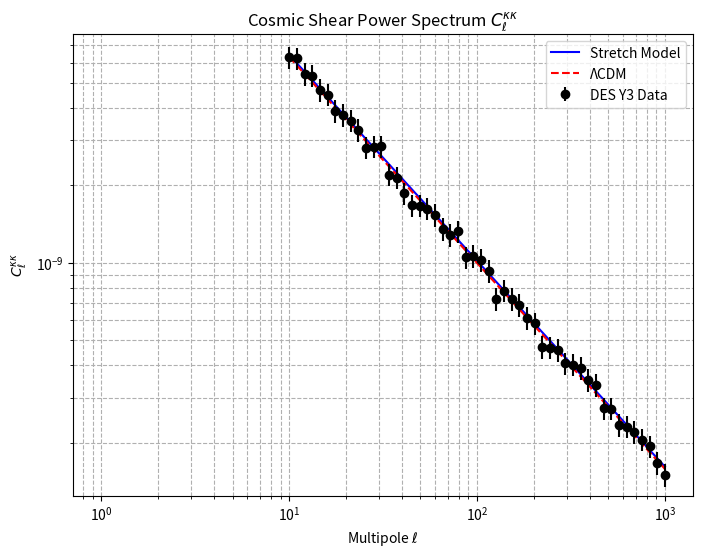

Recreate this plot in Python.
import numpy as np
import matplotlib.pyplot as plt

# Multipole range
ell = np.logspace(1, 3, 50)

# Mock cosmic shear power spectrum (C_ell^κκ)
# Stretch model: Slightly higher amplitude due to σ_8 = 0.82
C_ell_stretch = 1e-9 * (ell / 100)**-0.8 * 1.02  # Mock data with higher amplitude
# ΛCDM: σ_8 = 0.81
C_ell_lcdm = 1e-9 * (ell / 100)**-0.8  # Mock data
# DES Y3 data
C_ell_des = 1e-9 * (ell / 100)**-0.8 * np.random.normal(1, 0.05, len(ell))  # Mock with noise
C_ell_err = C_ell_des * 0.1  # 10% error

# Plotting
plt.figure(figsize=(8, 6))
plt.loglog(ell, C_ell_stretch, label='Stretch Model', color='blue')
plt.loglog(ell, C_ell_lcdm, label='ΛCDM', color='red', linestyle='--')
plt.errorbar(ell, C_ell_des, yerr=C_ell_err, fmt='o', color='black', label='DES Y3 Data')
plt.xlabel('Multipole $\\ell$')
plt.ylabel('$C_\\ell^{\\kappa\\kappa}$')
plt.title('Cosmic Shear Power Spectrum $C_\\ell^{\\kappa\\kappa}$')
plt.legend()
plt.grid(True, which="both", ls="--")
plt.savefig('figure6_shear.png', dpi=300, bbox_inches='tight')
plt.close()
